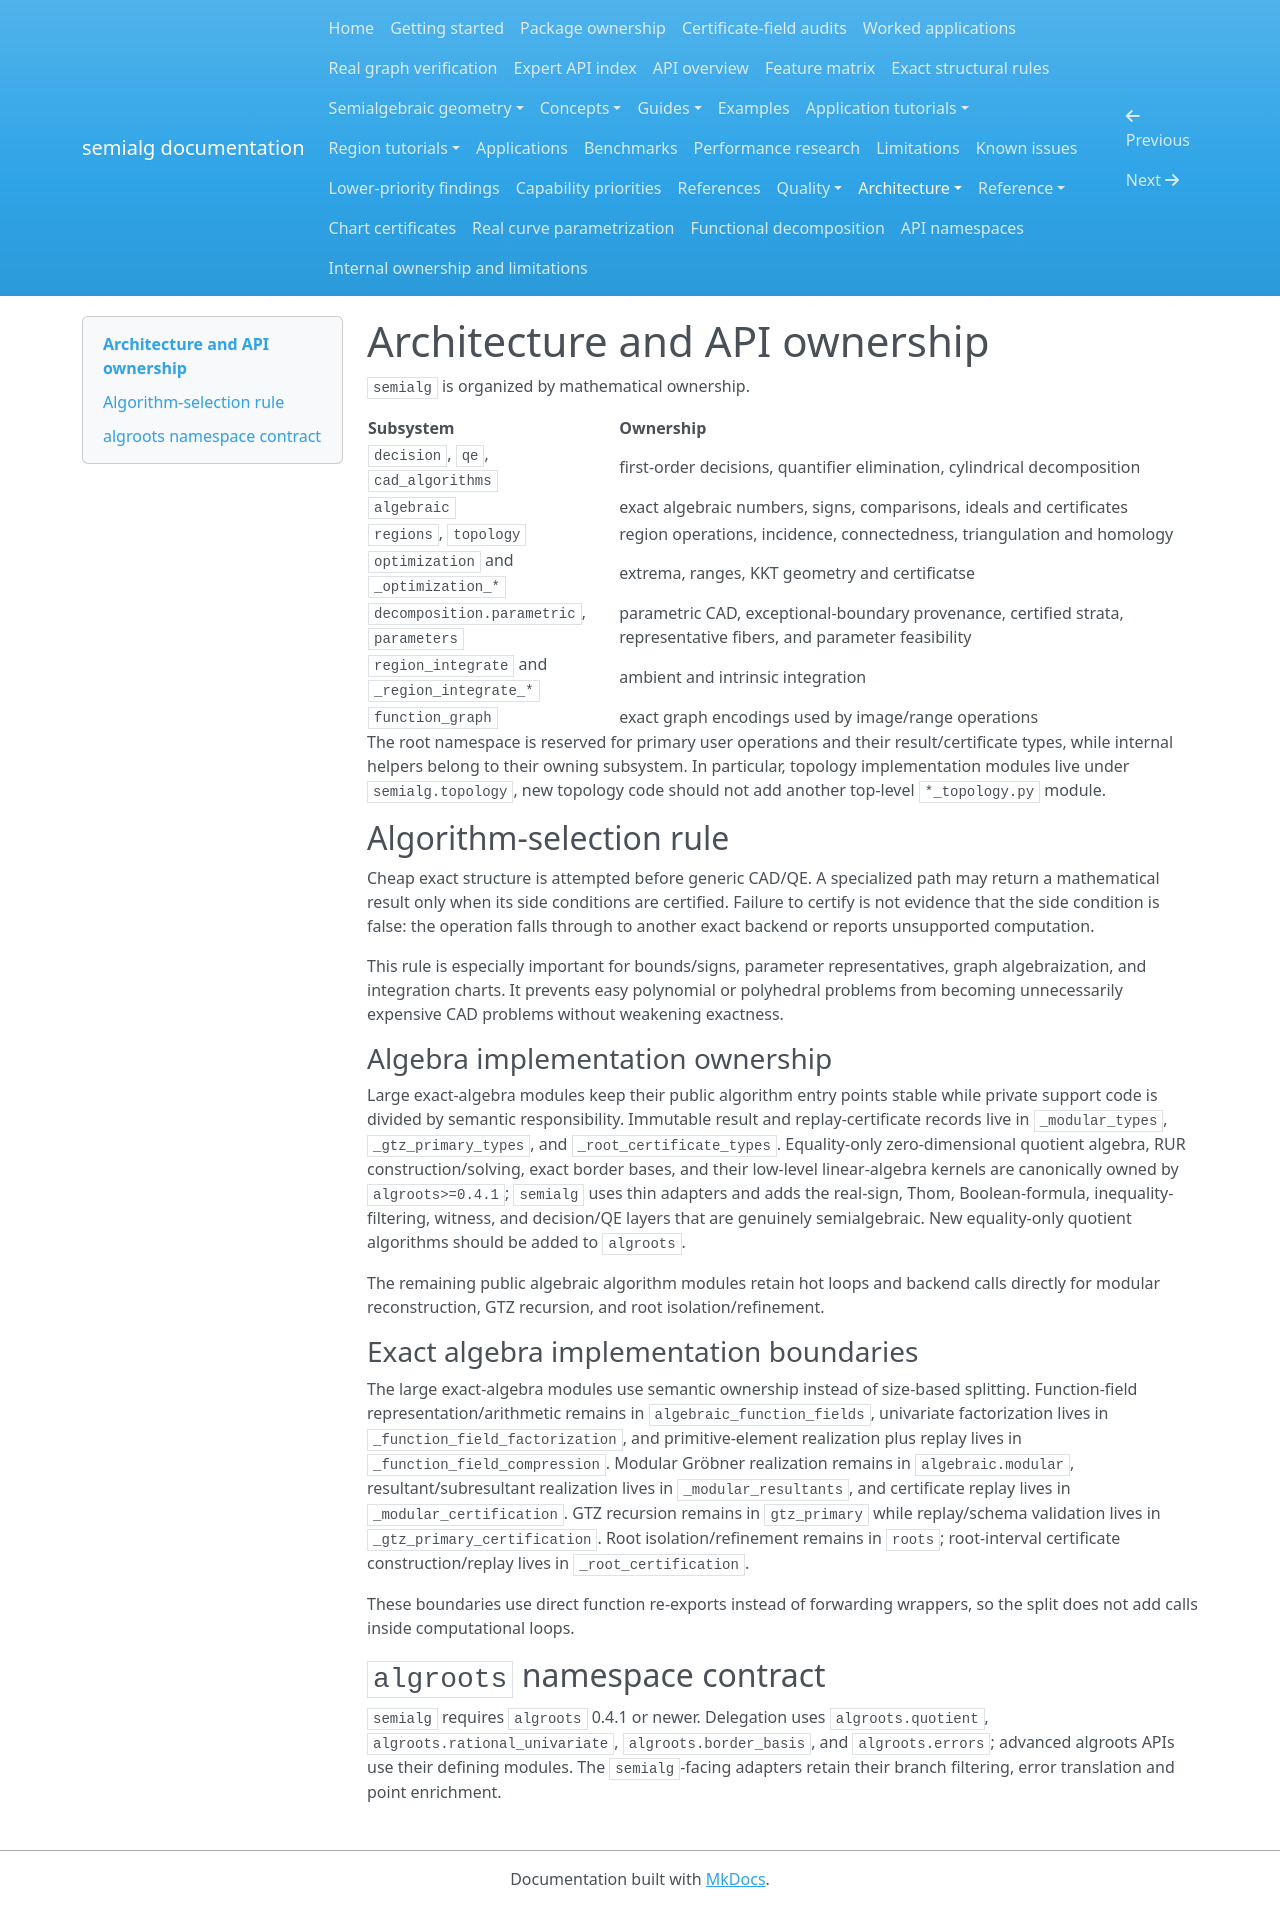

repository: BhuvaneshBhatt/semialg · page: architecture/ownership/index.html · generator: mkdocs

# Architecture and API ownership

`semialg` is organized by mathematical ownership.

| Subsystem | Ownership |
|---|---|
| `decision`, `qe`, `cad_algorithms` | first-order decisions, quantifier elimination, cylindrical decomposition |
| `algebraic` | exact algebraic numbers, signs, comparisons, ideals and certificates |
| `regions`, `topology` | region operations, incidence, connectedness, triangulation and homology |
| `optimization` and `_optimization_*` | extrema, ranges, KKT geometry and certificatse |
| `decomposition.parametric`, `parameters` | parametric CAD, exceptional-boundary provenance, certified strata, representative fibers, and parameter feasibility |
| `region_integrate` and `_region_integrate_*` | ambient and intrinsic integration |
| `function_graph` | exact graph encodings used by image/range operations |

The root namespace is reserved for primary user operations and their result/certificate types, while internal helpers belong to their owning subsystem. In particular, topology implementation modules live under `semialg.topology`, new topology code should not add another top-level `*_topology.py` module.

## Algorithm-selection rule

Cheap exact structure is attempted before generic CAD/QE. A specialized path may return a mathematical result only when its side conditions are certified.  Failure to certify is not evidence that the side condition is false: the operation falls through to another exact backend or reports unsupported computation.

This rule is especially important for bounds/signs, parameter representatives, graph algebraization, and integration charts.  It prevents easy polynomial or polyhedral problems from becoming unnecessarily expensive CAD problems without weakening exactness.

### Algebra implementation ownership

Large exact-algebra modules keep their public algorithm entry points stable while private support code is divided by semantic responsibility. Immutable result and replay-certificate records live in `_modular_types`, `_gtz_primary_types`, and `_root_certificate_types`. Equality-only zero-dimensional quotient algebra, RUR construction/solving, exact border bases, and their low-level linear-algebra kernels are canonically owned by `algroots>=0.4.1`; `semialg` uses thin adapters and adds the real-sign, Thom, Boolean-formula, inequality-filtering, witness, and decision/QE layers that are genuinely semialgebraic. New equality-only quotient algorithms should be added to `algroots`.

The remaining public algebraic algorithm modules retain hot loops and backend calls directly for modular reconstruction, GTZ recursion, and root isolation/refinement.

### Exact algebra implementation boundaries

The large exact-algebra modules use semantic ownership instead of size-based splitting. Function-field representation/arithmetic remains in `algebraic_function_fields`, univariate factorization lives in `_function_field_factorization`, and primitive-element realization plus replay lives in `_function_field_compression`. Modular Gröbner realization remains in `algebraic.modular`, resultant/subresultant realization lives in `_modular_resultants`, and certificate replay lives in `_modular_certification`. GTZ recursion remains in `gtz_primary` while replay/schema validation lives in `_gtz_primary_certification`. Root isolation/refinement remains in `roots`; root-interval certificate construction/replay lives in `_root_certification`.

These boundaries use direct function re-exports instead of forwarding wrappers, so the split does not add calls inside computational loops.

## `algroots` namespace contract

`semialg` requires `algroots` 0.4.1 or newer. Delegation uses `algroots.quotient`, `algroots.rational_univariate`, `algroots.border_basis`, and `algroots.errors`; advanced algroots APIs use their defining modules. The `semialg`-facing adapters retain their branch filtering, error translation and point enrichment.
